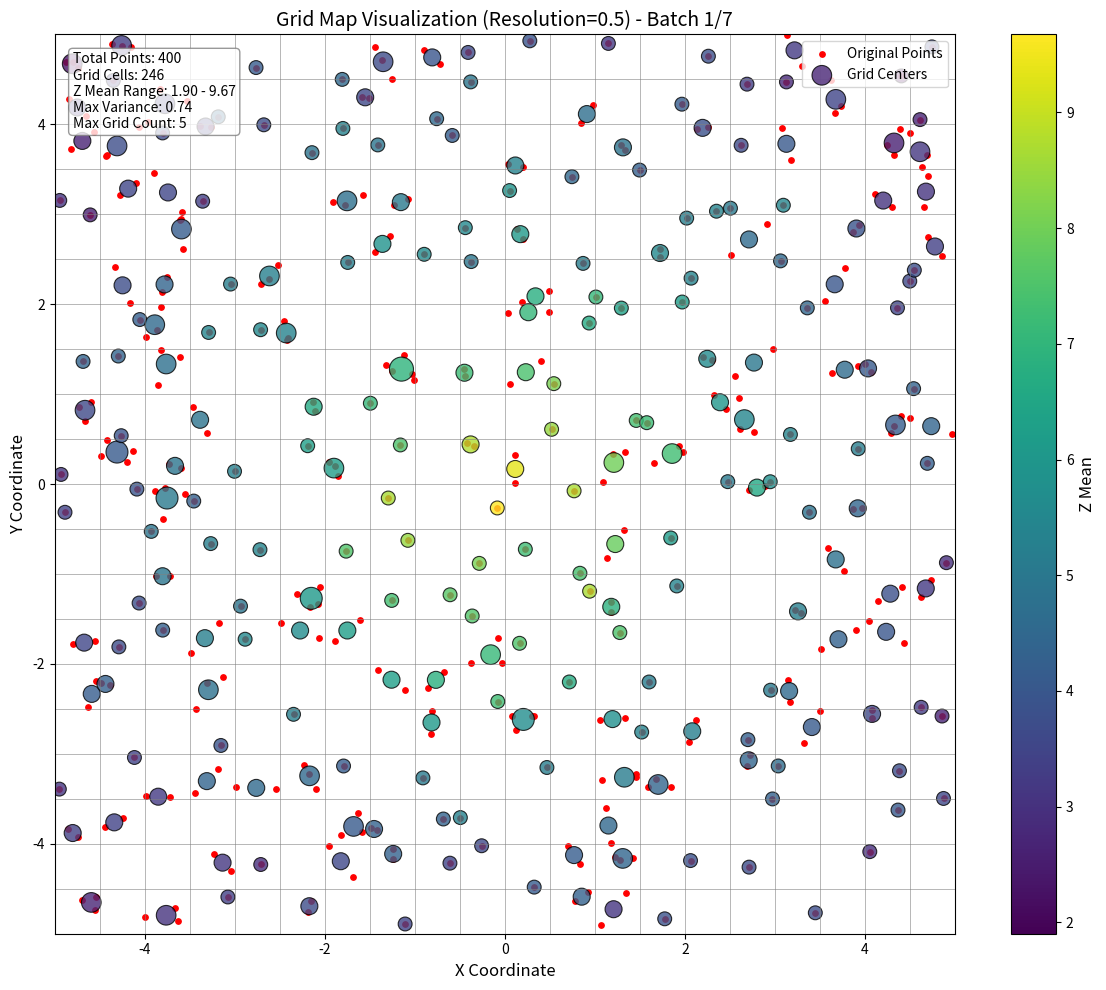
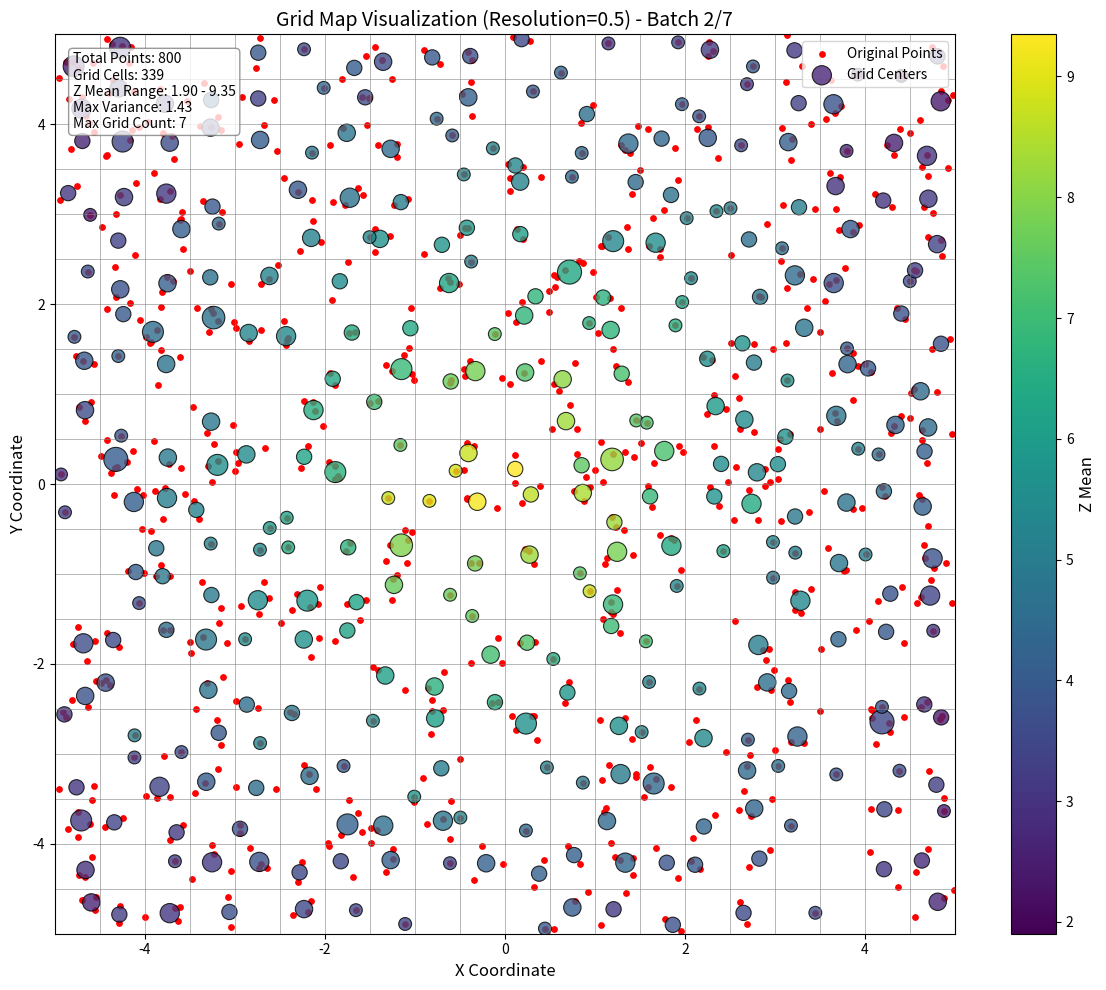
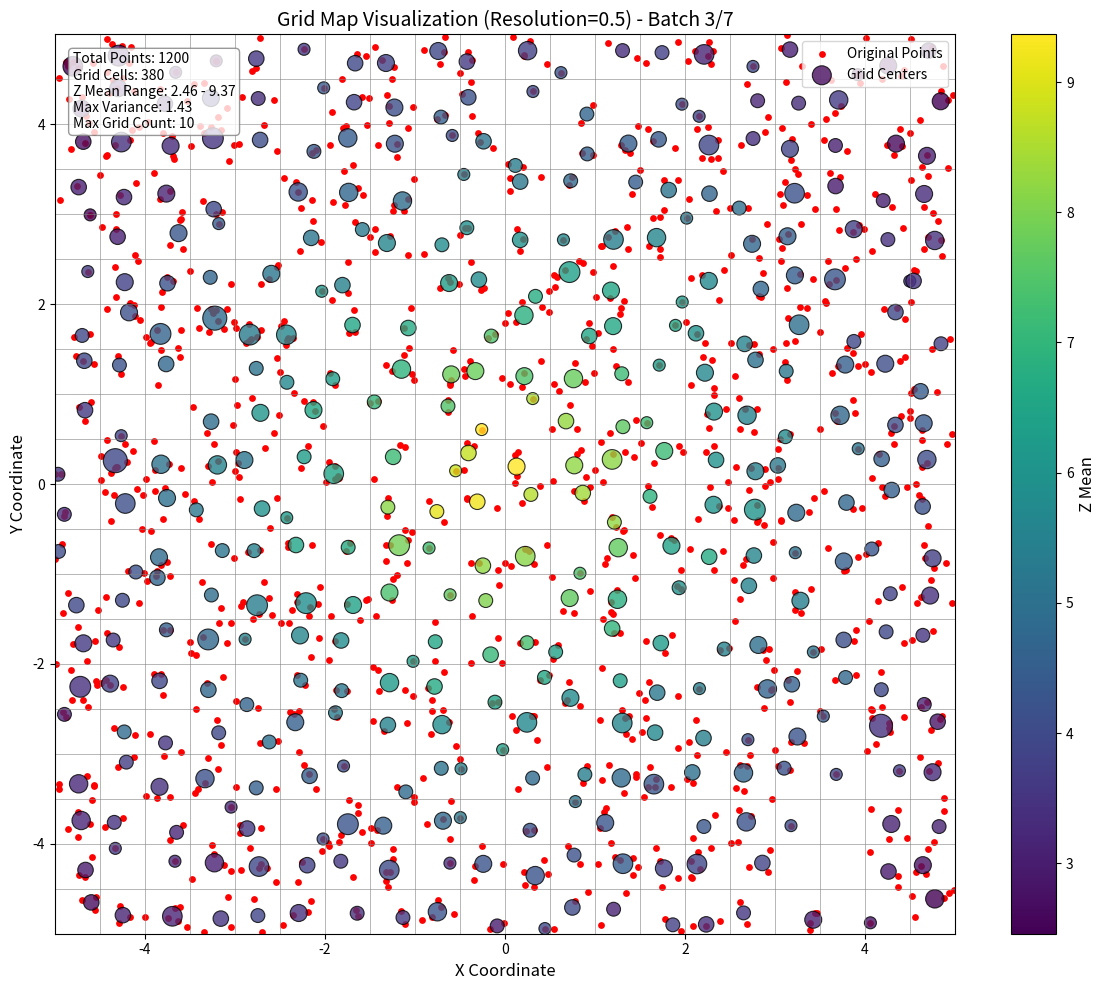
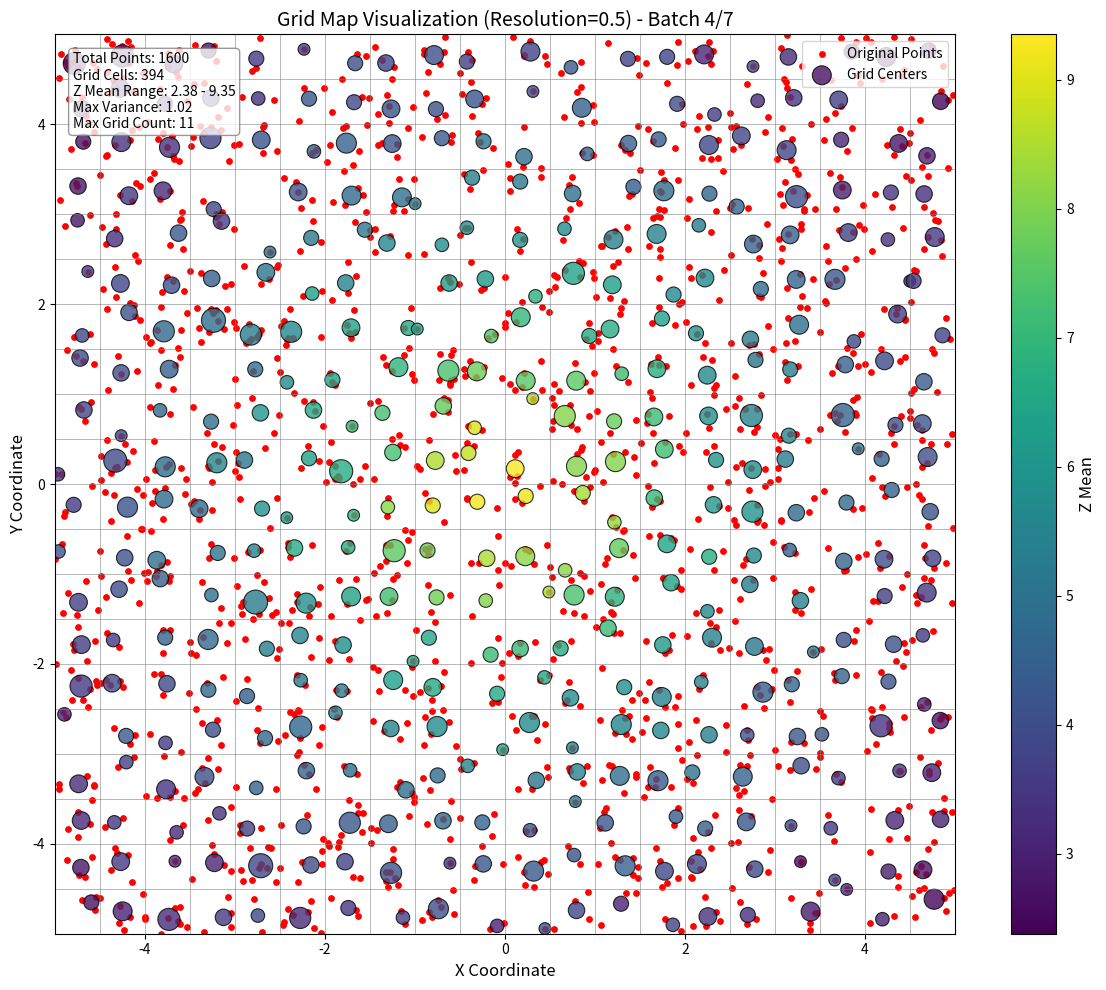
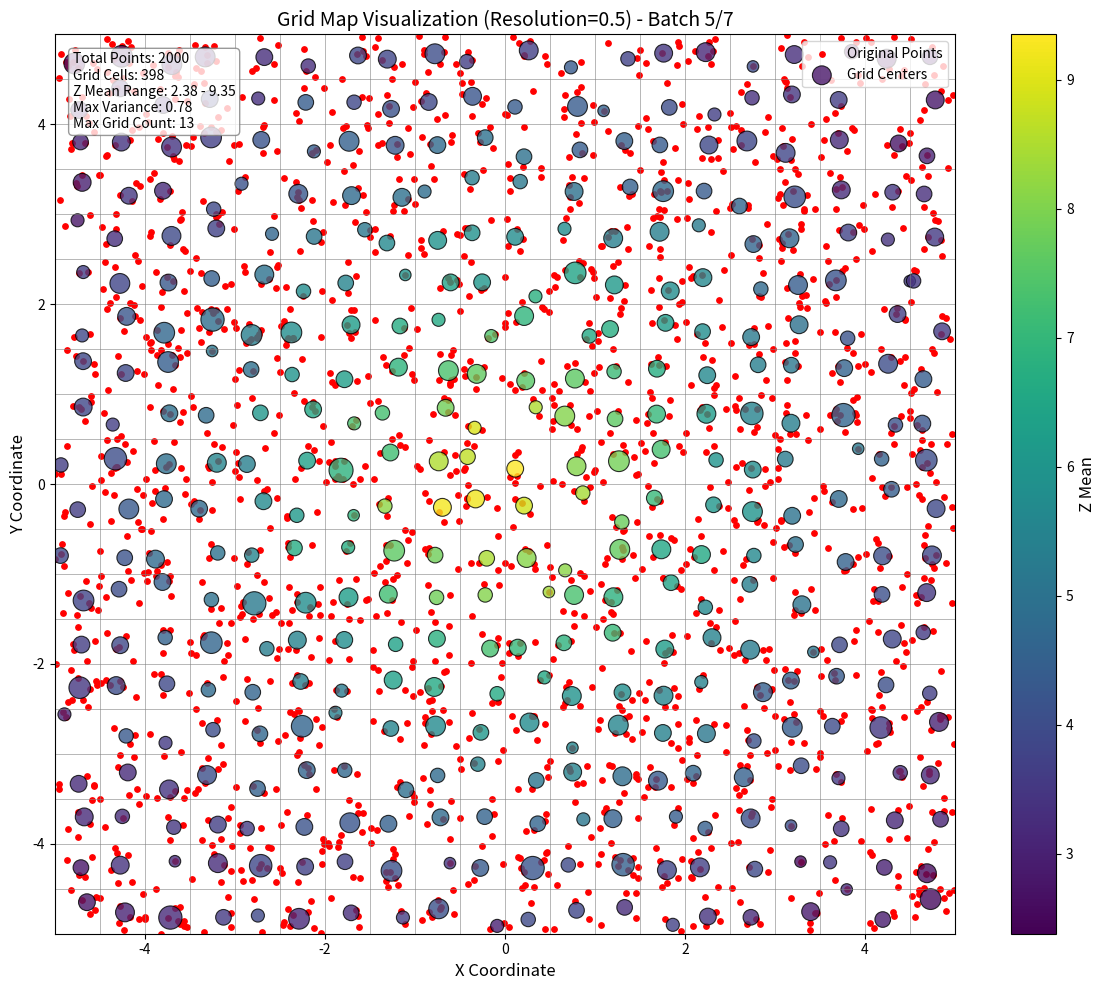
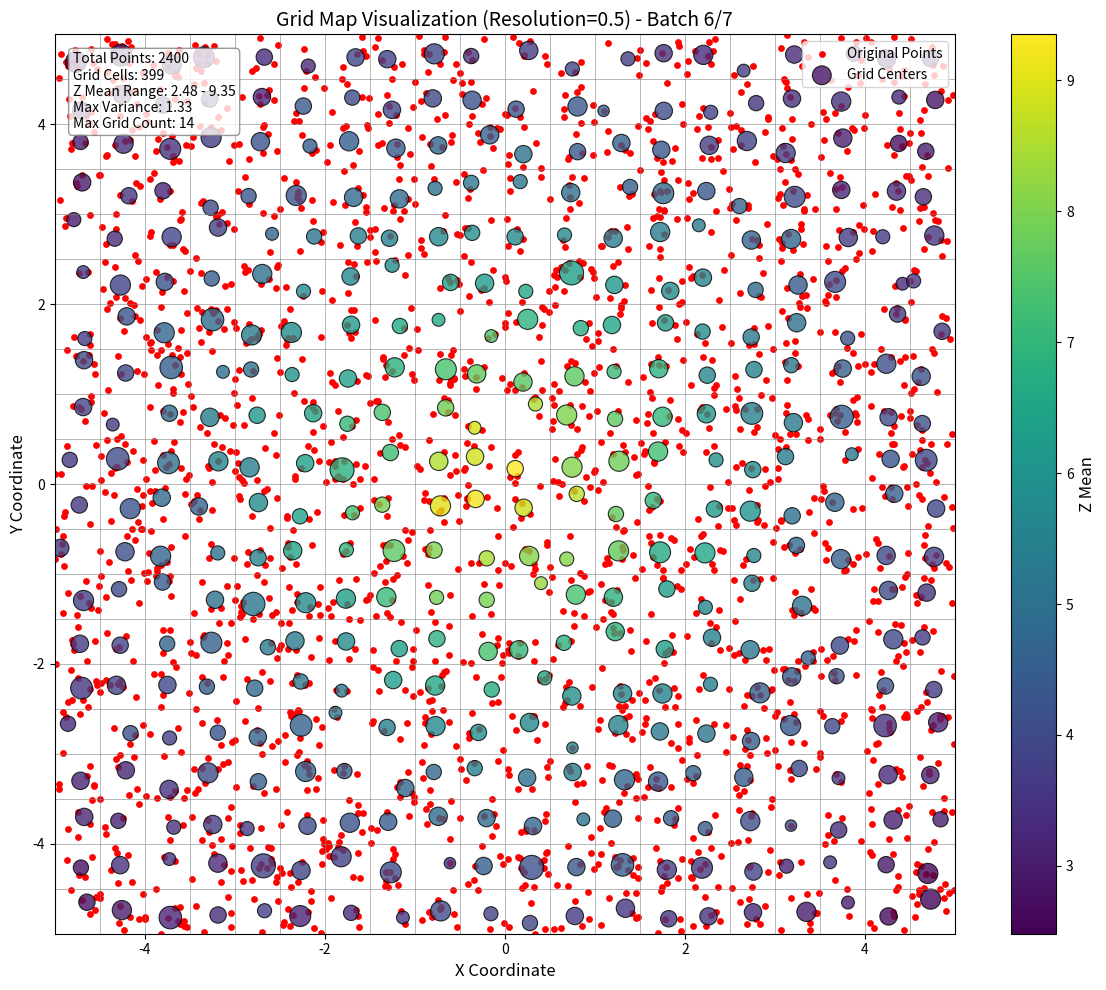
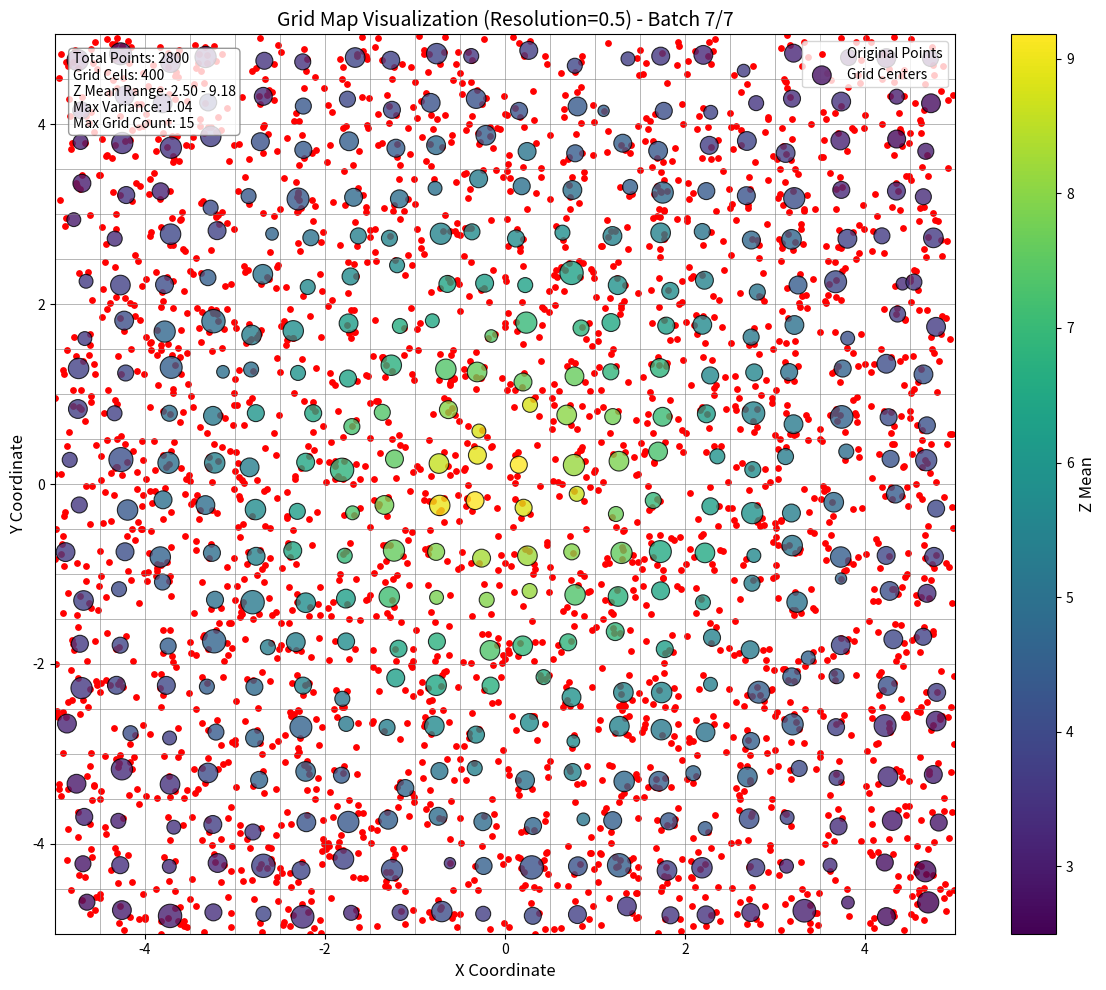

Source code (Python) for these figures, in order:
import numpy as np
from collections import defaultdict
from typing import Dict, Tuple, Optional, List

class GridMap:
    """
    A dynamic grid map that stores mean XY positions, mean Z values, and Z variance.
    
    Attributes:
        resolution (float): The grid resolution
        grid_dict (Dict[Tuple[int, int], dict]): Stores grid data with keys as grid indices
    """
    
    def __init__(self, resolution: float):
        """
        Initialize a GridMap with the given resolution.
        
        Args:
            resolution: The grid cell size
        """
        self.resolution = resolution
        self.grid_dict: Dict[Tuple[int, int], dict] = {}
    
    def _get_grid_index(self, xy: np.ndarray) -> Tuple[int, int]:
        """
        Convert continuous coordinates to discrete grid indices.
        
        Args:
            xy: Array of XY coordinates (shape: (2,))
            
        Returns:
            Grid indices as a tuple (x_idx, y_idx)
        """
        return tuple((xy // self.resolution).astype(int))
    
    # ATTENTION: simple for-each version
    # def insert(self, xy: np.ndarray, z: np.ndarray) -> None:
    #     """
    #     Insert point cloud data into the grid map.
        
    #     Args:
    #         xy: Array of XY coordinates (shape: (N, 2))
    #         z: Array of Z values (shape: (N,))
    #     """
    #     assert xy.shape[0] == z.shape[0], "Number of points in xy and z must match"
    #     assert xy.shape[1] == 2, "xy array must have two columns"
        
    #     # Group points by grid index
    #     grid_groups = defaultdict(lambda: {'xy': [], 'z': []})
        
    #     for i in range(xy.shape[0]):
    #         grid_idx = self._get_grid_index(xy[i])
    #         grid_groups[grid_idx]['xy'].append(xy[i])
    #         grid_groups[grid_idx]['z'].append(z[i])
        
    #     # Process each grid group
    #     for grid_idx, data in grid_groups.items():
    #         xy_batch = np.array(data['xy'])
    #         z_batch = np.array(data['z'])
    #         n_new = len(z_batch)
            
    #         # Calculate batch statistics
    #         new_sum_x = np.sum(xy_batch[:, 0])
    #         new_sum_y = np.sum(xy_batch[:, 1])
    #         new_sum_z = np.sum(z_batch)
    #         new_sum_z_sq = np.sum(z_batch**2)
    #         new_mean_z = new_sum_z / n_new
    #         new_variance_z = np.var(z_batch) if n_new > 1 else 0.0
            
    #         # Update grid state
    #         if grid_idx not in self.grid_dict:
    #             # Create new grid
    #             self.grid_dict[grid_idx] = {
    #                 'count': n_new,
    #                 'mean_x': new_sum_x / n_new,
    #                 'mean_y': new_sum_y / n_new,
    #                 'mean_z': new_mean_z,
    #                 'variance_z': new_variance_z,
    #                 'sum_z_sq': new_sum_z_sq
    #             }
    #         else:
    #             # Update existing grid
    #             grid = self.grid_dict[grid_idx]
    #             n_old = grid['count']
    #             n_total = n_old + n_new
                
    #             # Update XY means
    #             grid['mean_x'] = (grid['mean_x'] * n_old + new_sum_x) / n_total
    #             grid['mean_y'] = (grid['mean_y'] * n_old + new_sum_y) / n_total
                
    #             # Update Z mean
    #             old_mean_z = grid['mean_z']
    #             grid['mean_z'] = (old_mean_z * n_old + new_sum_z) / n_total
                
    #             # Update variance using combined formula
    #             delta_old = old_mean_z - grid['mean_z']
    #             delta_new = new_mean_z - grid['mean_z']
                
    #             # Update variance
    #             # Var_total = [n_old*(Var_old + (mean_old - mean_total)^2) + n_new*(Var_new + (mean_new - mean_total)^2)] / n_total
    #             grid['variance_z'] = (
    #                 n_old * (grid['variance_z'] + delta_old**2) + 
    #                 n_new * (new_variance_z + delta_new**2)
    #             ) / n_total
                
    #             # Update point count
    #             grid['count'] = n_total

    # ATTENTION: batch vectorized version
    def insert(self, xy: np.ndarray, z: np.ndarray) -> None:
        """
        Insert point cloud data into the grid map using vectorized operations.
        
        Args:
            xy: Array of XY coordinates (shape: (N, 2))
            z: Array of Z values (shape: (N,))
        """
        assert xy.shape[0] == z.shape[0], "Number of points in xy and z must match"
        assert xy.shape[1] == 2, "xy array must have two columns"
        
        # Calculate grid indices for all points
        grid_indices = (xy // self.resolution).astype(int)
        unique_indices, inverse_indices, counts = np.unique(
            grid_indices, axis=0, return_inverse=True, return_counts=True
        )
        
        # Precompute batch statistics using vectorized operations
        sum_x = np.bincount(inverse_indices, weights=xy[:, 0])
        sum_y = np.bincount(inverse_indices, weights=xy[:, 1])
        sum_z = np.bincount(inverse_indices, weights=z)
        sum_z_sq = np.bincount(inverse_indices, weights=z**2)
        
        # Calculate batch means and variances
        new_mean_x = sum_x / counts
        new_mean_y = sum_y / counts
        new_mean_z = sum_z / counts
        new_variance_z = (sum_z_sq / counts) - new_mean_z**2
        
        # Update grid states
        for i, grid_idx in enumerate(unique_indices):
            grid_idx_tuple = tuple(grid_idx)
            n_new = counts[i]
            
            if grid_idx_tuple not in self.grid_dict:
                # Create new grid
                self.grid_dict[grid_idx_tuple] = {
                    'count': n_new,
                    'mean_x': new_mean_x[i],
                    'mean_y': new_mean_y[i],
                    'mean_z': new_mean_z[i],
                    'variance_z': new_variance_z[i],
                    'sum_z_sq': sum_z_sq[i]
                }
            else:
                # Update existing grid
                grid = self.grid_dict[grid_idx_tuple]
                n_old = grid['count']
                n_total = n_old + n_new
                
                # Update XY means
                grid['mean_x'] = (grid['mean_x'] * n_old + sum_x[i]) / n_total
                grid['mean_y'] = (grid['mean_y'] * n_old + sum_y[i]) / n_total
                
                # Update Z mean
                old_mean_z = grid['mean_z']
                grid['mean_z'] = (old_mean_z * n_old + sum_z[i]) / n_total
                
                # Update variance using combined formula
                delta_old = old_mean_z - grid['mean_z']
                delta_new = new_mean_z[i] - grid['mean_z']
                
                grid['variance_z'] = (
                    n_old * (grid['variance_z'] + delta_old**2) + 
                    n_new * (new_variance_z[i] + delta_new**2)
                ) / n_total
                
                # Update point count and sum_z_sq
                grid['count'] = n_total
                grid['sum_z_sq'] += sum_z_sq[i]
    
    def query(self, xy: np.ndarray) -> Optional[Tuple[float, float, float, float]]:
        """
        Query grid state at the given XY coordinates.
        
        Args:
            xy: XY coordinates (shape: (2,))
            
        Returns:
            Tuple (mean_x, mean_y, mean_z, var_z) or None if grid doesn't exist
        """
        grid_idx = self._get_grid_index(xy)
        grid = self.grid_dict.get(grid_idx)
        
        if grid is None:
            return None
        
        return (grid['mean_x'], grid['mean_y'], grid['mean_z'], grid['variance_z'])
    
    def get_grid_centers(self) -> List[Tuple[float, float]]:
        """
        Get center coordinates of all populated grids.
        
        Returns:
            List of (center_x, center_y) coordinates
        """
        centers = []
        for idx in self.grid_dict:
            center_x = (idx[0] + 0.5) * self.resolution
            center_y = (idx[1] + 0.5) * self.resolution
            centers.append((center_x, center_y))
        return centers
    
    def get_grid_stats(self) -> Dict[Tuple[int, int], dict]:
        """
        Get statistics for all populated grids.
        
        Returns:
            Dictionary with grid indices as keys and stats as values
        """
        stats = {}
        for idx, grid in self.grid_dict.items():
            stats[idx] = {
                'mean_xy': (grid['mean_x'], grid['mean_y']),
                'mean_z': grid['mean_z'],
                'variance_z': grid['variance_z'],
                'count': grid['count']
            }
        return stats
    
    def get_all_grid_points(self) -> Tuple[np.ndarray, np.ndarray, np.ndarray]:
        """
        Get all grid points with their statistics.
        
        Returns:
            Tuple (grid_points, z_means, variances)
            - grid_points: Array of XY coordinates (shape: (N, 2))
            - z_means: Array of Z means (shape: (N,))
            - variances: Array of Z variances (shape: (N,))
        """
        points = []
        z_means = []
        variances = []
        
        for grid in self.grid_dict.values():
            points.append([grid['mean_x'], grid['mean_y']])
            z_means.append(grid['mean_z'])
            variances.append(grid['variance_z'])
        
        return np.array(points), np.array(z_means), np.array(variances)
    


import matplotlib.pyplot as plt
import numpy as np
from matplotlib.colors import Normalize
from matplotlib.cm import ScalarMappable
import matplotlib as mpl

def visualize_grid_map(grid_map: GridMap, all_xy: np.ndarray, title: str = "") -> None:
    """
    Visualize the grid map with original points and grid statistics.
    
    Args:
        grid_map: The GridMap instance to visualize
        all_xy: Array of all original XY coordinates
        title: Title for the visualization
    """
    # Get grid statistics
    grid_points, z_means, variances = grid_map.get_all_grid_points()
    grid_stats = grid_map.get_grid_stats()
    
    # Calculate grid counts for size scaling
    grid_counts = [stats['count'] for stats in grid_stats.values()]
    
    # Create figure
    plt.figure(figsize=(12, 10))
    
    # Plot original points
    plt.scatter(all_xy[:, 0], all_xy[:, 1], c='red', alpha=1.0, 
                s=15, label='Original Points')
    
    # Plot grid points if any exist
    if len(grid_points) > 0:
        # Create color mapping for Z means
        norm = Normalize(vmin=np.min(z_means), vmax=np.max(z_means))
        cmap = plt.get_cmap('viridis')
        colors = cmap(norm(z_means))
        
        # Calculate point sizes based on point count in each grid
        max_count = np.max(grid_counts) if len(grid_counts) > 0 else 1
        min_size, max_size = 50, 300
        sizes = min_size + (max_size - min_size) * (np.array(grid_counts) / max_count)
        
        # Plot grid points
        scatter = plt.scatter(
            grid_points[:, 0], grid_points[:, 1], 
            c=colors, s=sizes, alpha=0.8, 
            edgecolors='black', linewidth=0.8, 
            label='Grid Centers'
        )
        
        # Add color bar
        sm = ScalarMappable(cmap=cmap, norm=norm)
        sm.set_array([])
        cbar = plt.colorbar(sm, ax=plt.gca())
        cbar.set_label('Z Mean', fontsize=12)
    
    # Draw grid lines
    x_min, x_max = -5, 5
    y_min, y_max = -5, 5
    resolution = grid_map.resolution
    
    # Generate grid lines
    x_ticks = np.arange(x_min, x_max + resolution, resolution)
    y_ticks = np.arange(y_min, y_max + resolution, resolution)
    
    # Draw vertical lines
    for x in x_ticks:
        plt.axvline(x=x, color='gray', linestyle='-', alpha=0.8, linewidth=0.5)
    
    # Draw horizontal lines
    for y in y_ticks:
        plt.axhline(y=y, color='gray', linestyle='-', alpha=0.8, linewidth=0.5)
    
    # Set plot properties
    plt.title(f'Grid Map Visualization (Resolution={resolution}) {title}', fontsize=14)
    plt.xlabel('X Coordinate', fontsize=12)
    plt.ylabel('Y Coordinate', fontsize=12)
    plt.xlim(x_min, x_max)
    plt.ylim(y_min, y_max)
    plt.grid(False)
    plt.legend(loc='upper right')
    
    # Add info box
    if len(grid_points) > 0:
        info_text = f"Total Points: {all_xy.shape[0]}\n" \
                    f"Grid Cells: {len(grid_points)}\n" \
                    f"Z Mean Range: {np.min(z_means):.2f} - {np.max(z_means):.2f}\n" \
                    f"Max Variance: {np.max(variances):.2f}\n" \
                    f"Max Grid Count: {np.max(grid_counts)}"
    else:
        info_text = "No grid data available"
        
    plt.annotate(info_text, xy=(0.02, 0.98), xycoords='axes fraction',
                 fontsize=10, bbox=dict(boxstyle="round,pad=0.3", 
                 fc="white", ec="gray", alpha=0.8),
                 verticalalignment='top')
    
    plt.tight_layout()
    plt.show()

def generate_point_cloud(num_points: int) -> Tuple[np.ndarray, np.ndarray]:
    """
    Generate a point cloud in the range [-5, 5].
    
    Args:
        num_points: Number of points to generate
        
    Returns:
        Tuple (xy, z) where:
        - xy: Array of XY coordinates (shape: (N, 2))
        - z: Array of Z values (shape: (N,))
    """
    xy = np.random.uniform(-5, 5, size=(num_points, 2))
    dist_from_center = np.linalg.norm(xy, axis=1)
    z = 10 * np.exp(-0.2 * dist_from_center) + np.random.normal(0, 0.5, num_points)
    return xy, z

def main():
    """Main demonstration function."""
    # Initialize grid map
    grid_map = GridMap(resolution=0.5)
    
    # Store all original points externally
    all_xy = np.empty((0, 2))
    
    # Generate and insert multiple batches
    np.random.seed(42)
    num_batches = 7
    points_per_batch = 400
    
    print("Grid Map Demonstration")
    print(f"Performing {num_batches} insertions with {points_per_batch} points each")
    print("=" * 60)
    
    for batch in range(num_batches):
        # Generate new point cloud
        xy_batch, z_batch = generate_point_cloud(points_per_batch)
        
        # Store original points
        all_xy = np.vstack((all_xy, xy_batch))
        
        # Insert into grid map
        grid_map.insert(xy_batch, z_batch)
        
        # Visualize current state
        print(f"Insertion #{batch+1} completed")
        print(f"Total points: {all_xy.shape[0]}")
        print(f"Grid cells: {len(grid_map.grid_dict)}")
        
        visualize_grid_map(grid_map, all_xy, title=f"- Batch {batch+1}/{num_batches}")
        
        print(f"Visualization for batch #{batch+1} completed")
        print("-" * 60)
    
    print("All insertions completed!")
    print("=" * 60)

if __name__ == "__main__":
    main()